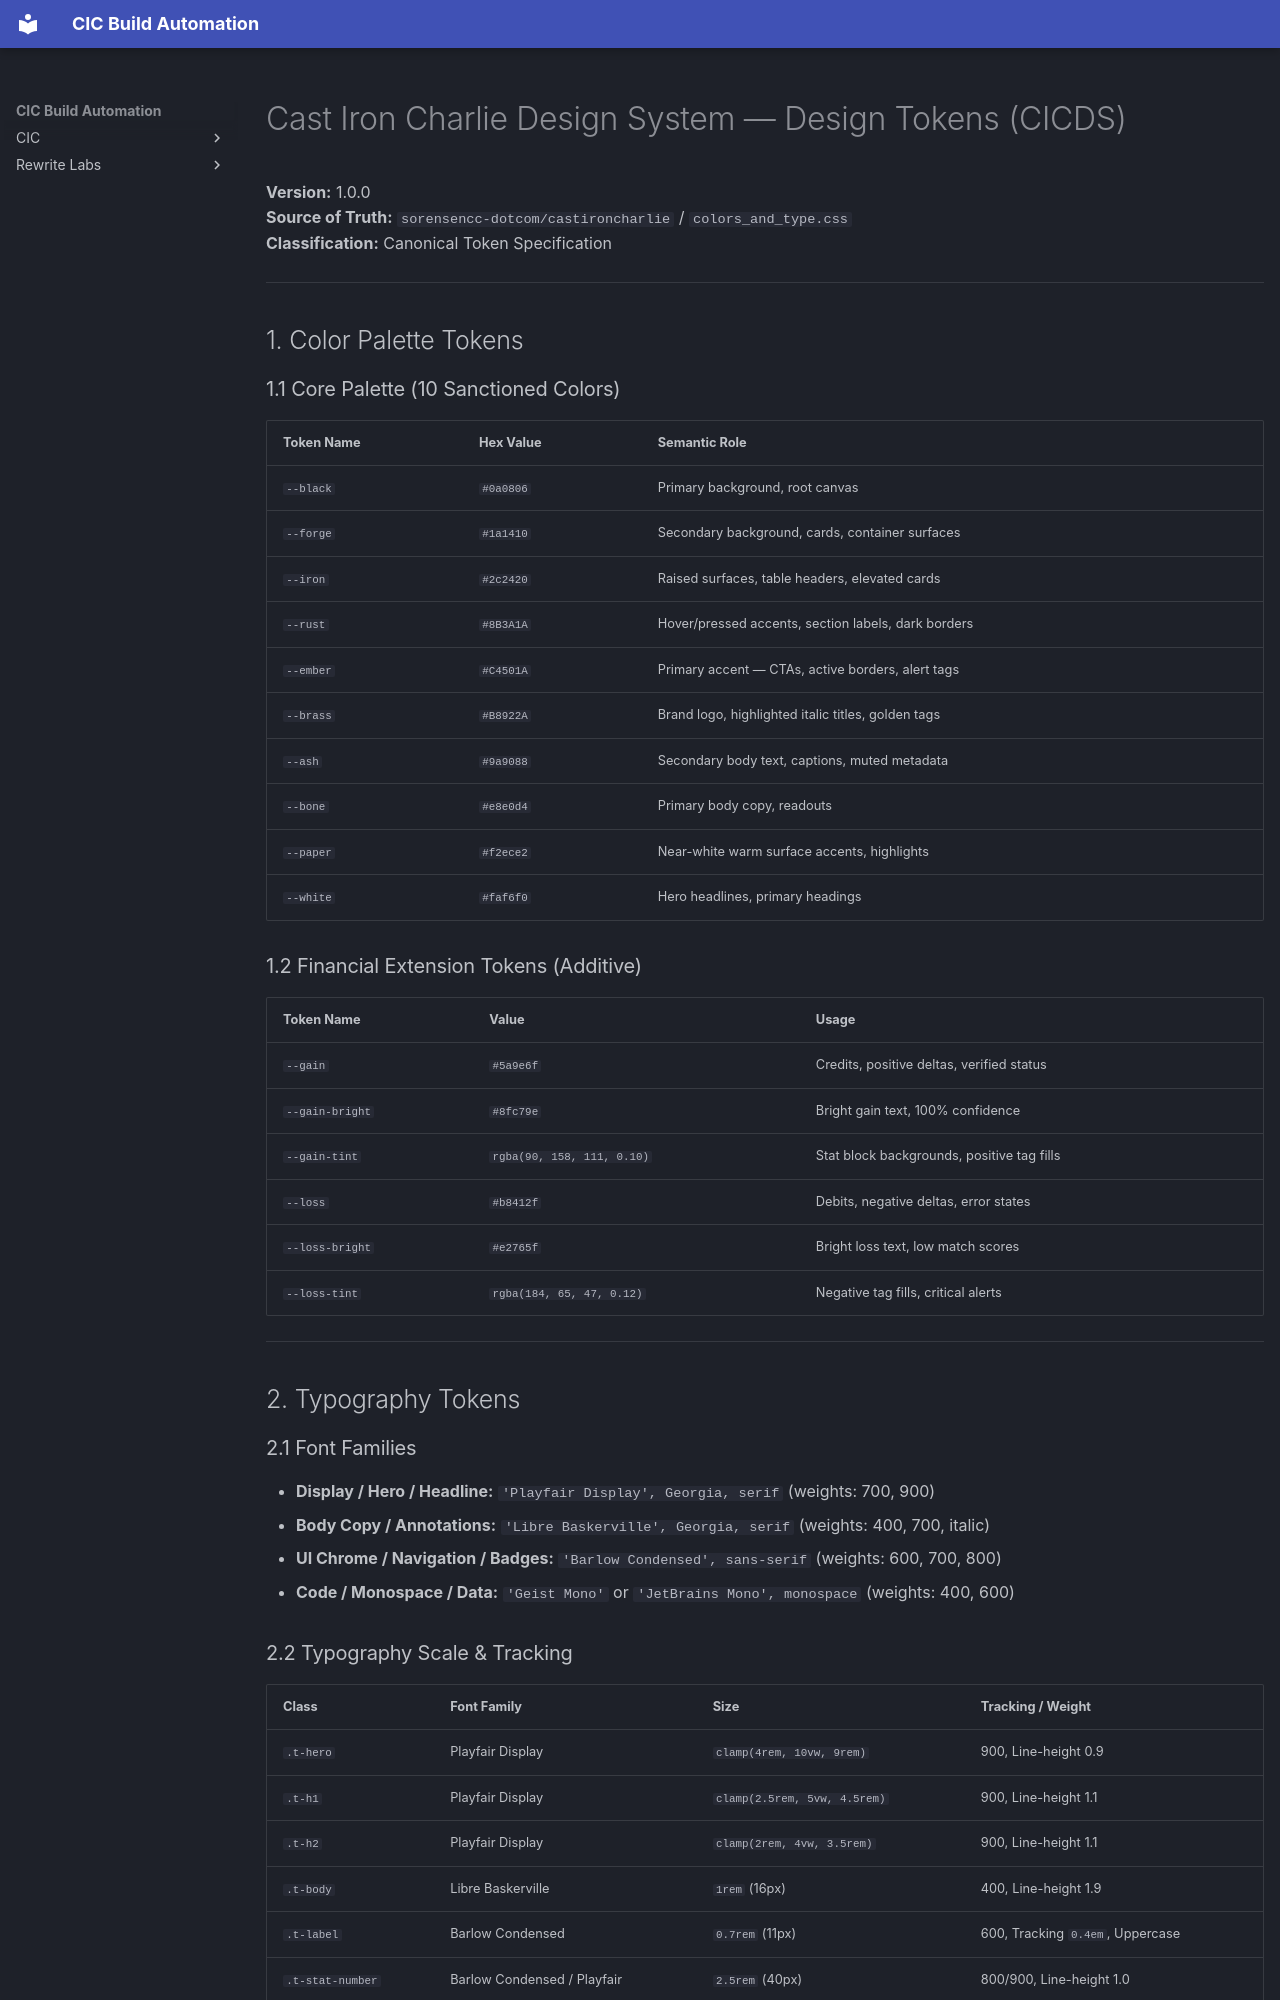

repository: sorensencc-dotcom/cic-ingestion · page: design-system/CIC_DESIGN_TOKENS/index.html · generator: mkdocs

# Cast Iron Charlie Design System — Design Tokens (CICDS)

**Version:** 1.0.0  
**Source of Truth:** `sorensencc-dotcom/castironcharlie` / `colors_and_type.css`  
**Classification:** Canonical Token Specification  

---

## 1. Color Palette Tokens

### 1.1 Core Palette (10 Sanctioned Colors)
| Token Name | Hex Value | Semantic Role |
|---|---|---|
| `--black` | `#0a0806` | Primary background, root canvas |
| `--forge` | `#1a1410` | Secondary background, cards, container surfaces |
| `--iron` | `#2c2420` | Raised surfaces, table headers, elevated cards |
| `--rust` | `#8B3A1A` | Hover/pressed accents, section labels, dark borders |
| `--ember` | `#C4501A` | Primary accent — CTAs, active borders, alert tags |
| `--brass` | `#B8922A` | Brand logo, highlighted italic titles, golden tags |
| `--ash` | `#9a9088` | Secondary body text, captions, muted metadata |
| `--bone` | `#e8e0d4` | Primary body copy, readouts |
| `--paper` | `#f2ece2` | Near-white warm surface accents, highlights |
| `--white` | `#faf6f0` | Hero headlines, primary headings |

### 1.2 Financial Extension Tokens (Additive)
| Token Name | Value | Usage |
|---|---|---|
| `--gain` | `#5a9e6f` | Credits, positive deltas, verified status |
| `--gain-bright` | `#8fc79e` | Bright gain text, 100% confidence |
| `--gain-tint` | `rgba(90, 158, 111, 0.10)` | Stat block backgrounds, positive tag fills |
| `--loss` | `#b8412f` | Debits, negative deltas, error states |
| `--loss-bright` | `#e2765f` | Bright loss text, low match scores |
| `--loss-tint` | `rgba(184, 65, 47, 0.12)` | Negative tag fills, critical alerts |

---

## 2. Typography Tokens

### 2.1 Font Families
- **Display / Hero / Headline:** `'Playfair Display', Georgia, serif` (weights: 700, 900)
- **Body Copy / Annotations:** `'Libre Baskerville', Georgia, serif` (weights: 400, 700, italic)
- **UI Chrome / Navigation / Badges:** `'Barlow Condensed', sans-serif` (weights: 600, 700, 800)
- **Code / Monospace / Data:** `'Geist Mono'` or `'JetBrains Mono', monospace` (weights: 400, 600)
